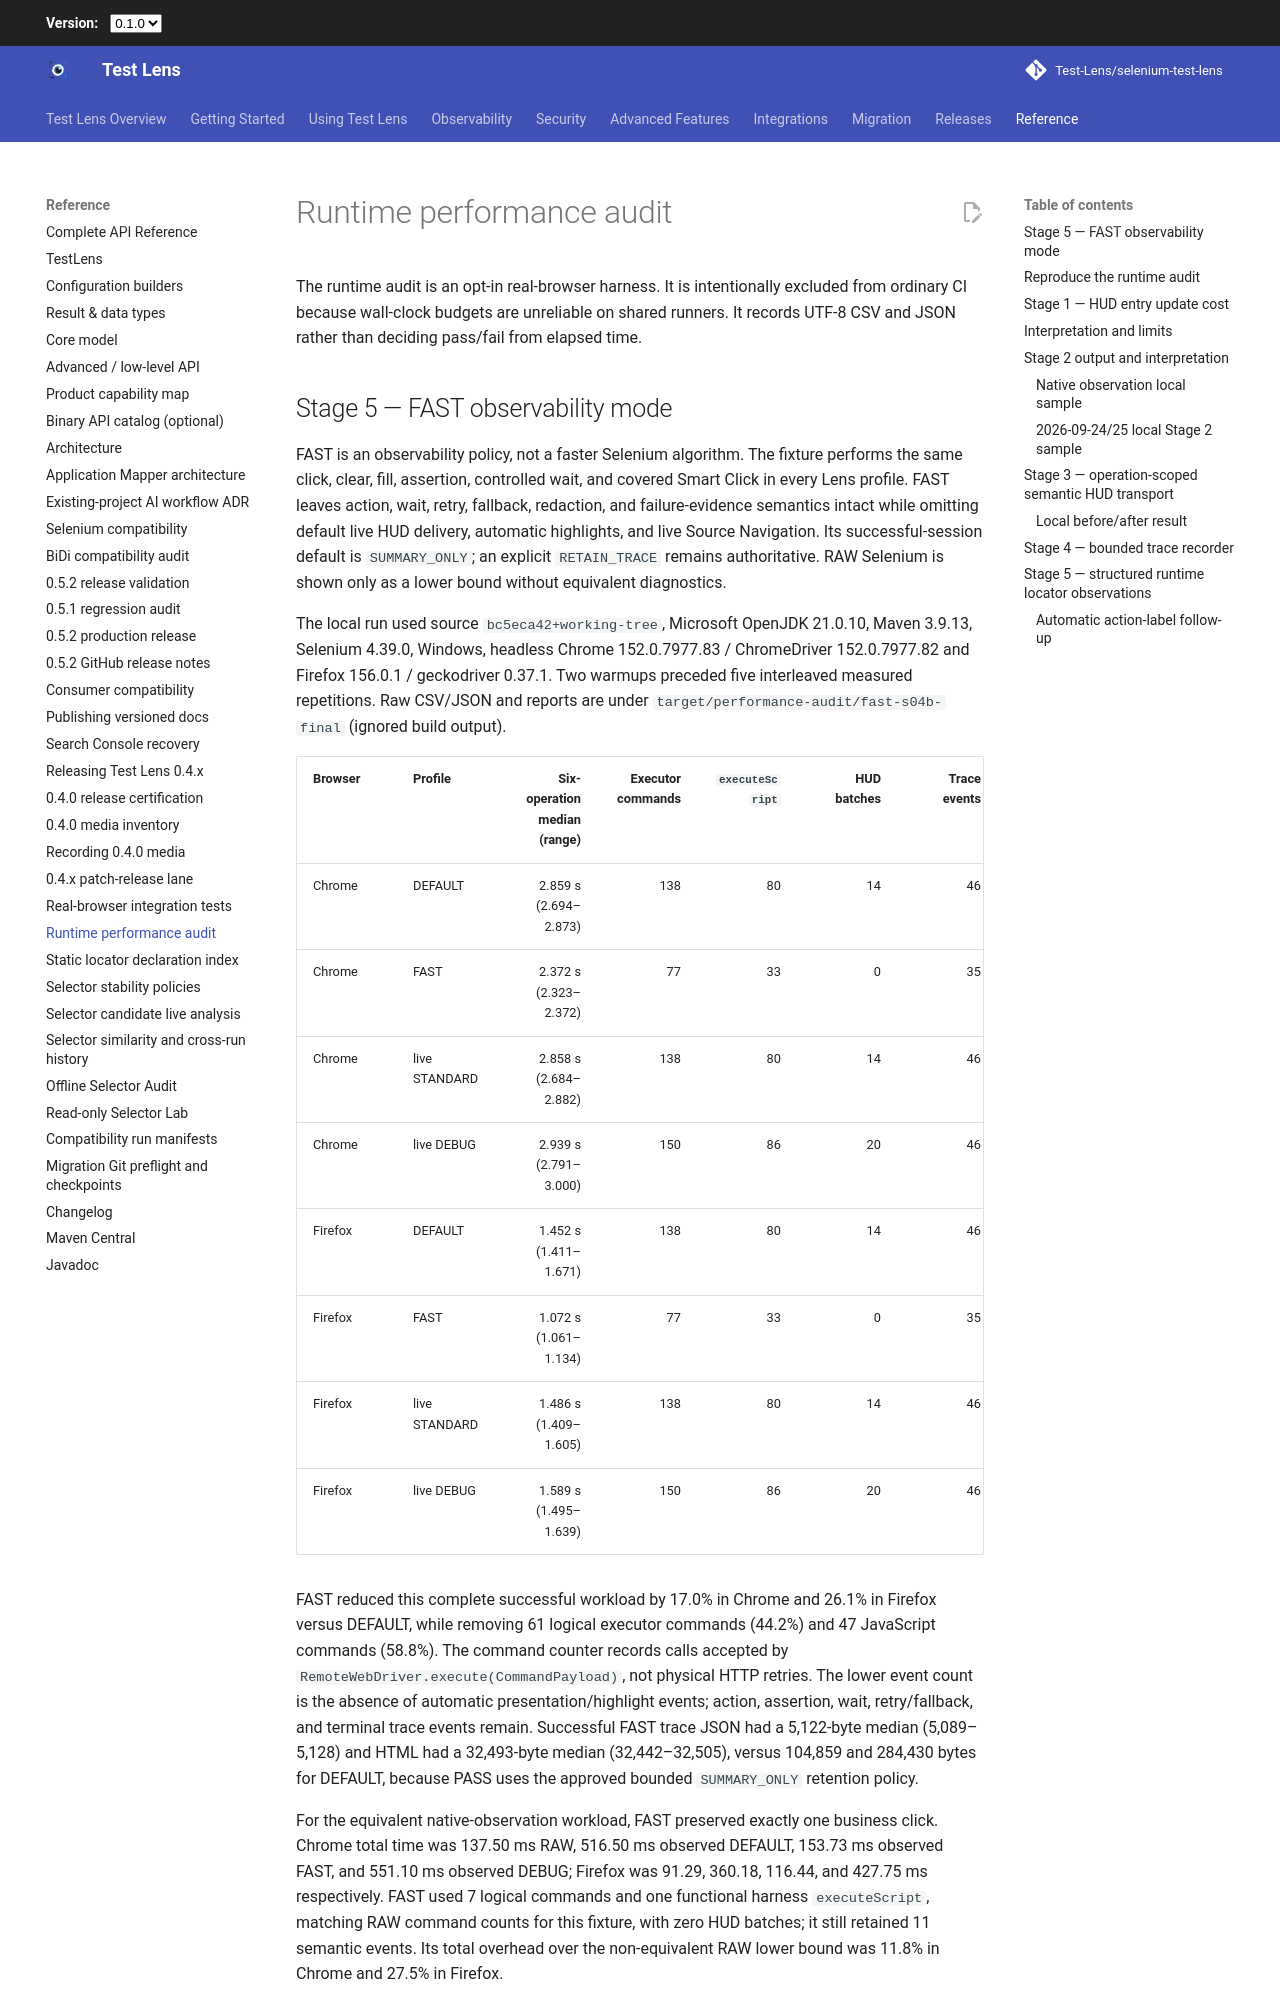

repository: Test-Lens/selenium-test-lens · page: 0.5.2/performance-audit/index.html · generator: mkdocs

# Runtime performance audit

The runtime audit is an opt-in real-browser harness. It is intentionally excluded from ordinary CI because wall-clock budgets are unreliable on shared runners. It records UTF-8 CSV and JSON rather than deciding pass/fail from elapsed time.
